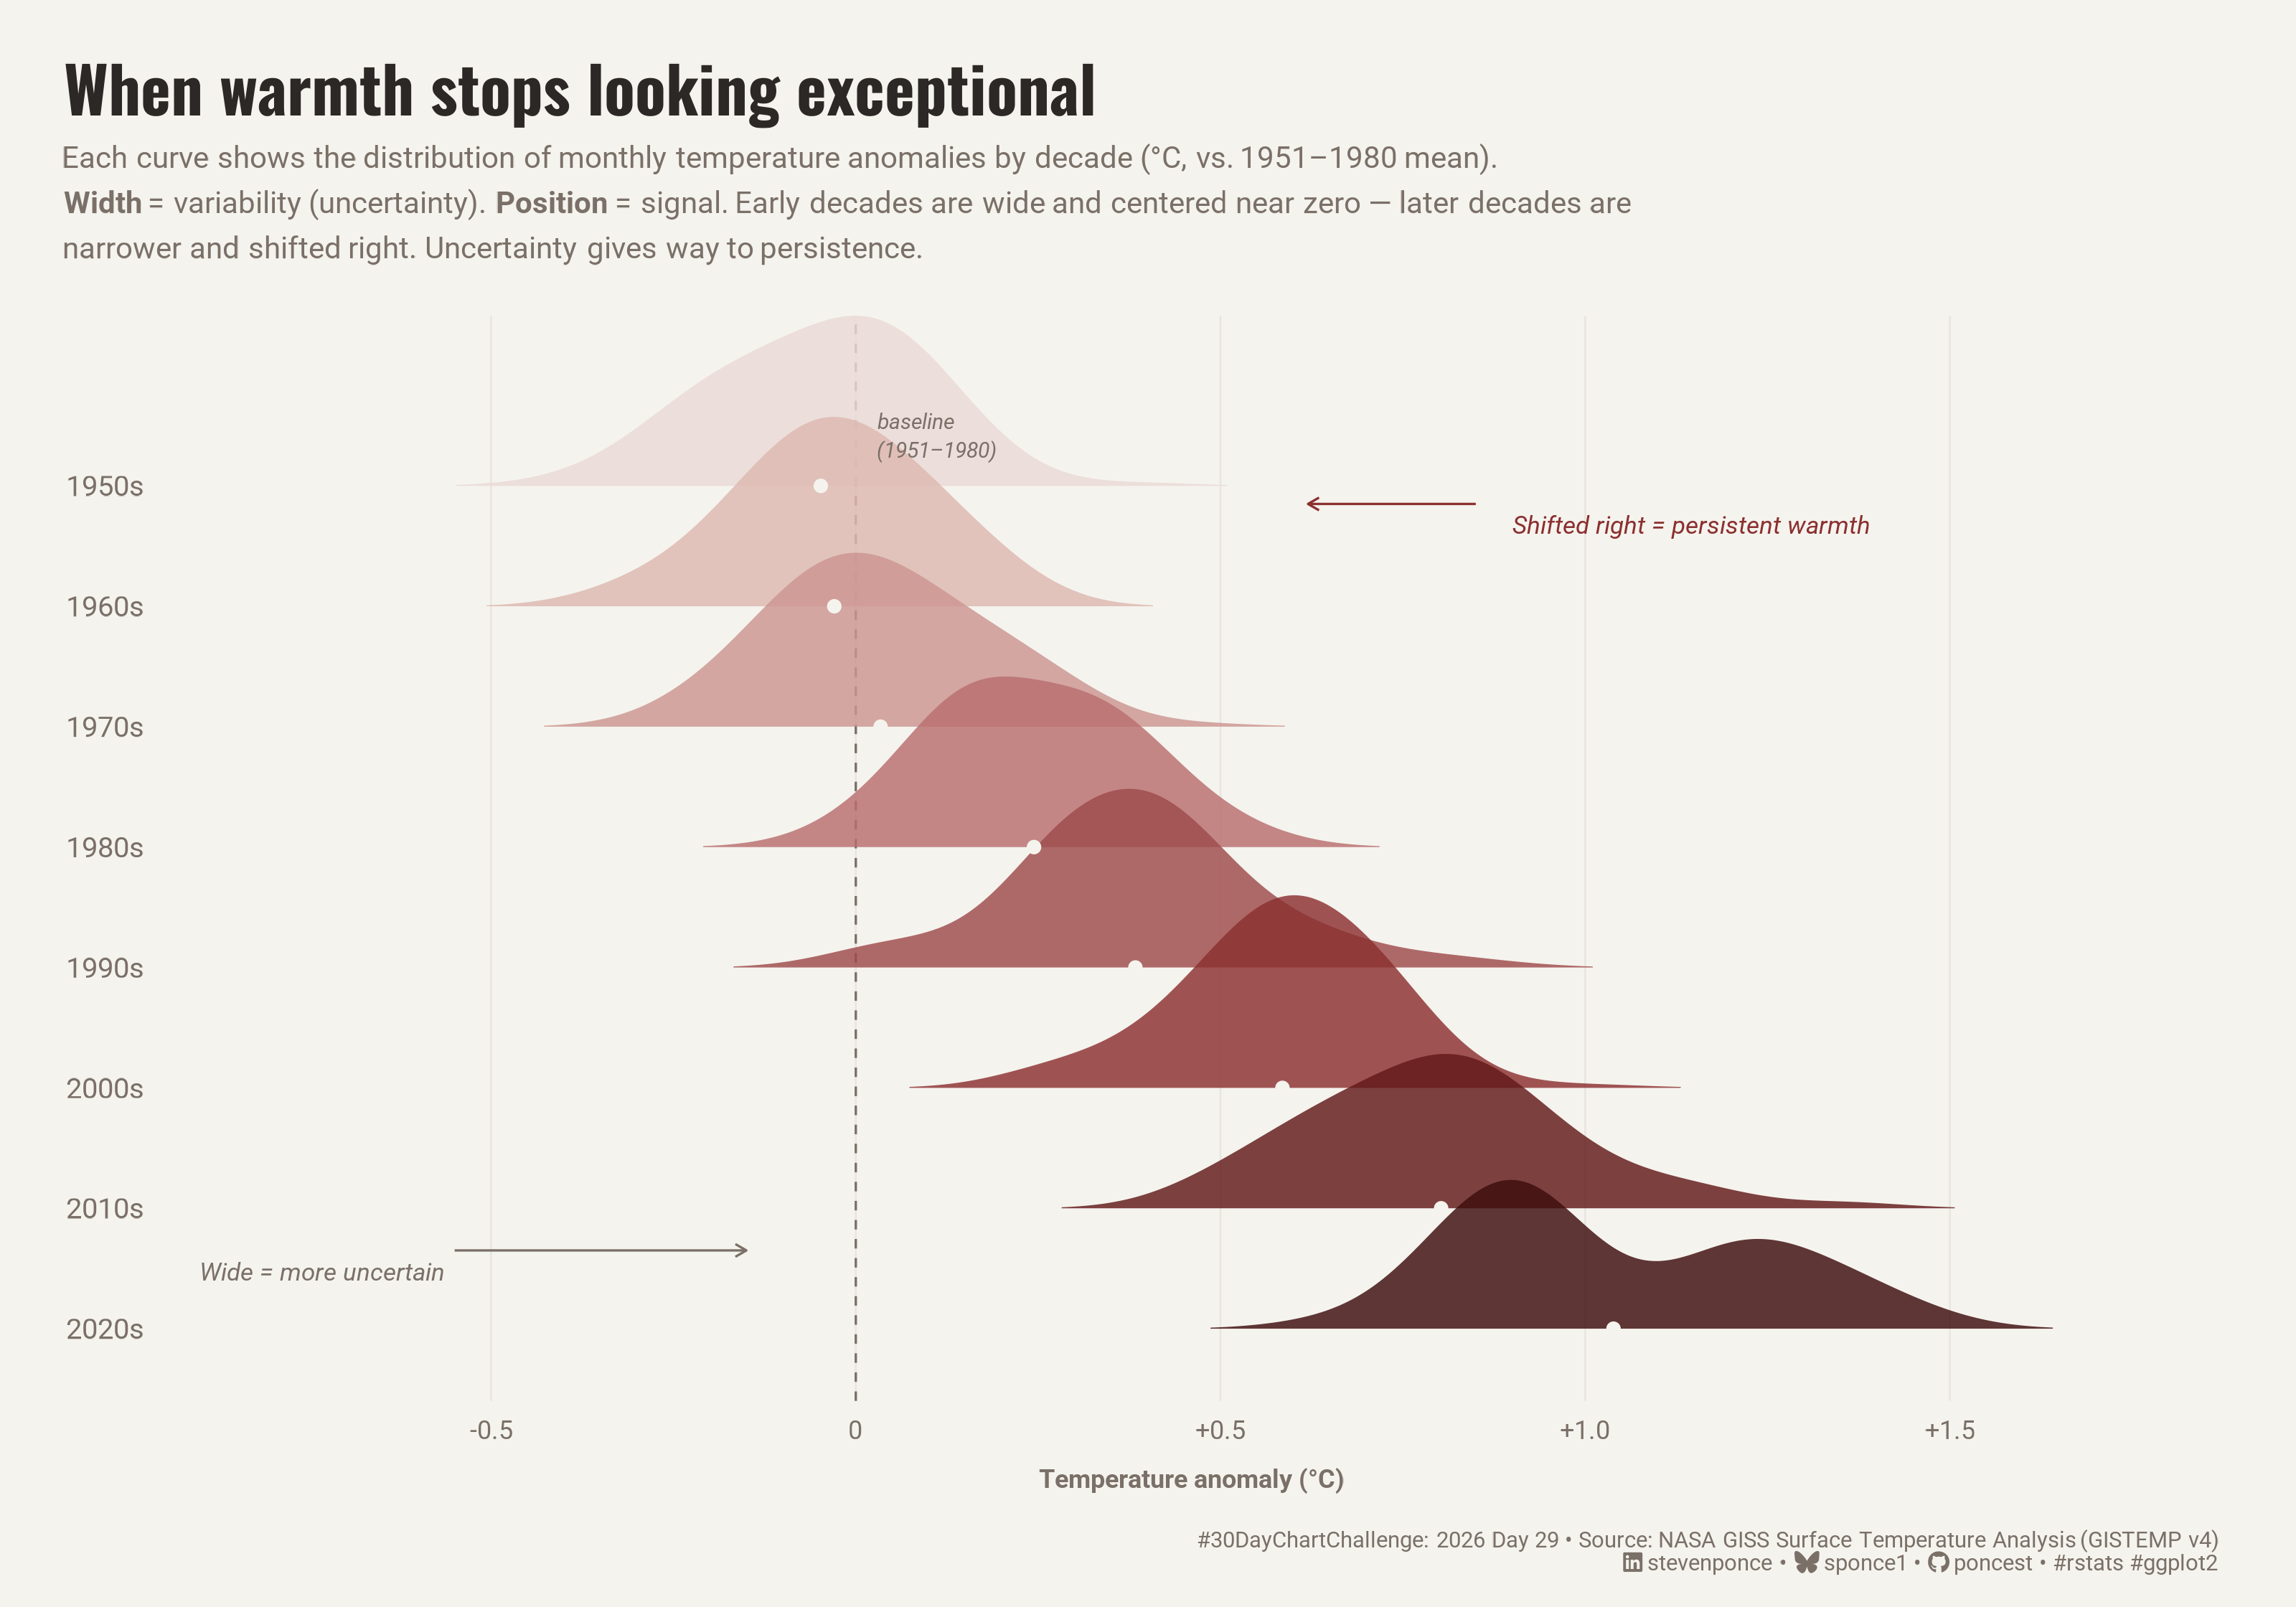

Write R code to recreate this figure.

## Challenge:  #30DayChartChallenge 2026
## Prompt:     Day 29 | Uncertainties | Monochrome

## Topic:      When warmth stops looking exceptional
## Author:     Steven Ponce
## Date:       2026-04-29
##
## NOTE: This script uses custom helper functions for theming and formatting.
##       Helpers sourced from R/utils/ and R/themes/. See project README.
##
## Data source:
##   NASA GISS Surface Temperature Analysis (GISTEMP v4)
##   Monthly global temperature anomalies, 1880–2024
##   URL: https://data.giss.nasa.gov/gistemp/tabledata_v4/GLB.Ts+dSST.csv


## 1. LOAD PACKAGES & SETUP ----

if (!require("pacman")) install.packages("pacman")         
pacman::p_load(
  tidyverse, ggtext, showtext, janitor,      
  scales, glue, camcorder, ggridges  
)

camcorder::gg_record(
  dir    = here::here("temp_plots"),
  device = "png",
  width  = 10,
  height = 7,
  units  = "in",
  dpi    = 320
)

source(here::here("R/utils/fonts.R"))
source(here::here("R/utils/social_icons.R"))
source(here::here("R/utils/snap.R"))
source(here::here("R/themes/base_theme.R"))


## 2. READ IN THE DATA ----

### |- cache path ----
data_path <- here("2026/data/gistemp_global_monthly.csv")

### |- fetch or load ----
# if (!file.exists(data_path)) {
#   url <- "https://data.giss.nasa.gov/gistemp/tabledata_v4/GLB.Ts+dSST.csv"
#   download.file(url, destfile = data_path, mode = "wb")
#   message("Downloaded GISTEMP data to: ", data_path)
# } else {
#   message("Using cached GISTEMP data.")
# }

### |- raw read ----
# NASA GISS format: first row is header info, second row is column names
# Anomalies in units of 0.01°C in older files; v4 is in °C directly
# File has a header comment row — skip = 1 handles it
raw <- read_csv(
  data_path,
  skip    = 1,
  na      = c("***", "****", ""),
  show_col_types = FALSE
)

## 3. EXAMINING THE DATA ----
glimpse(raw)


## 4. TIDY DATA ----

### |- month columns only, pivot long ----
month_cols <- c(
  "Jan", "Feb", "Mar", "Apr", "May", "Jun",
  "Jul", "Aug", "Sep", "Oct", "Nov", "Dec"
)

df <- raw |>
  clean_names() |>
  select(year, all_of(tolower(month_cols))) |>
  filter(year >= 1950, year <= 2024) |>
  pivot_longer(
    cols = -year,
    names_to = "month_abbr",
    values_to = "anomaly"
  ) |>
  mutate(anomaly = as.numeric(anomaly)) |>
  filter(!is.na(anomaly))

### |- assign decade labels ----
df <- df |>
  mutate(
    decade = floor(year / 10) * 10,
    decade_label = paste0(decade, "s"),
    decade_fct = factor(decade_label, levels = rev(paste0(seq(1950, 2020, 10), "s")))
  )

### |- decade summary stats (for annotation anchors) ----
decade_stats <- df |>
  group_by(decade, decade_label, decade_fct) |>
  summarise(
    mean_anom = mean(anomaly, na.rm = TRUE),
    sd_anom = sd(anomaly, na.rm = TRUE),
    .groups = "drop"
  )


## 5. VISUALIZATION ----

### |- plot aesthetics ----
colors <- get_theme_colors(
  palette = list(
    bg     = "#F5F3EE",   
    low    = "#EAD9D5",   
    mid_lo = "#C17B7B",   
    mid_hi = "#8B3030",   
    hi     = "#3D0C0C",   
    text   = "#2C2825",   
    subtle = "#7A7068",   
    grid   = "#E8E4DE"    
  )
)

# pre-extract scalar color values  
col_bg     <- colors$palette$bg
col_subtle <- colors$palette$subtle
col_mid_hi <- colors$palette$mid_hi
col_grid   <- colors$palette$grid
col_text   <- colors$palette$text

# Decade fill ramp: 8 stops, lightest (1950s) → darkest (2020s)
decade_fills <- c(
  "1950s" = "#EAD9D5",
  "1960s" = "#DDB8B1",
  "1970s" = "#CC9590",
  "1980s" = "#B86E6E",
  "1990s" = "#9E4A4A",
  "2000s" = "#8B3030",
  "2010s" = "#611818",
  "2020s" = "#3D0C0C"
)

### |- titles and caption ----
title_text <- "When warmth stops looking exceptional"

subtitle_text <- glue(
  "Each curve shows the distribution of monthly temperature anomalies by decade ",
  "(°C, vs. 1951–1980 mean).<br>",
  "**Width** = variability (uncertainty). **Position** = signal. ",
  "Early decades are wide and centered near zero — later decades are<br>",
  "narrower and shifted right. Uncertainty gives way to persistence."
)

caption_text <- create_dcc_caption(
  dcc_year    = 2026,
  dcc_day     = 29,
  source_text = "NASA GISS Surface Temperature Analysis (GISTEMP v4)"
)

### |- fonts ----
setup_fonts()
fonts <- get_font_families()

### |- plot theme ----
base_theme <- create_base_theme(colors)

weekly_theme <- extend_weekly_theme(
  base_theme,
  theme(
    
    plot.background = element_rect(fill = col_bg, color = NA),
    panel.background = element_rect(fill = col_bg, color = NA),
    
    panel.grid.major.x = element_line(color = col_grid, linewidth = 0.25),
    panel.grid.major.y = element_blank(),
    panel.grid.minor = element_blank(),
    
    axis.ticks = element_blank(),
    axis.text.x = element_text(
      family = fonts$text, size = 8,
      color  = col_subtle, margin = margin(t = 4)
    ),
    axis.text.y = element_text(
      family = fonts$text, size = 9,
      color  = col_subtle, hjust = 1
    ),
    axis.title.x = element_text(
      family = fonts$text, size = 8,
      color  = col_subtle, margin = margin(t = 8)
    ),
    axis.title.y = element_blank(),
    
    plot.title = element_text(
      family = fonts$title,
      face = "bold",
      size = 20,
      color = col_text,
      margin = margin(b = 6)
    ),
    plot.subtitle = element_markdown(
      family = fonts$text,
      size = 9.5,
      color = col_subtle,
      lineheight = 1.5,
      margin = margin(b = 16)
    ),
    plot.caption = element_markdown(
      family = fonts$text,
      size = 7,
      color = col_subtle,
      hjust = 1,
      margin = margin(t = 12)
    ),
    
    legend.position = "none",
    plot.margin = margin(20, 24, 10, 20)
  )
)

theme_set(weekly_theme)

### |- main plot ----
p <- df |>
  ggplot(aes(x = anomaly, y = decade_fct, fill = decade_fct)) +

  # Geoms
  geom_vline(
    xintercept = 0,
    color = col_subtle,
    linewidth = 0.35,
    linetype = "dashed"
  ) +
  geom_density_ridges(
    scale = 1.6,
    rel_min_height = 0.005,
    bandwidth = 0.08,
    color = NA,
    alpha = 0.82
  ) +
  geom_point(
    data = decade_stats,
    aes(x = mean_anom, y = decade_fct),
    color = col_bg,
    fill = col_bg,
    size = 1.6,
    shape = 21,
    stroke = 0.4
  ) +

  # Scales
  scale_fill_manual(values = decade_fills, guide = "none") +
  scale_x_continuous(
    breaks = seq(-1, 1.5, by = 0.5),
    labels = function(x) ifelse(x == 0, "0", sprintf("%+.1f", x)),
    expand = expansion(add = c(0.05, 0.15))
  ) +

  # Annotate
  annotate(
    "text",
    x = -0.9, y = 1.4,
    label = "Wide = more uncertain",
    hjust = 0, vjust = 0,
    size = 2.8,
    family = fonts$text,
    color = col_subtle,
    fontface = "italic"
  ) +
  annotate(
    "segment",
    x = -0.55, xend = -0.15,
    y = 1.65,  yend = 1.65,
    arrow = arrow(length = unit(4, "pt"), type = "open"),
    color = col_subtle,
    linewidth = 0.35
  ) +
  annotate(
    "text",
    x = 0.9, y = 7.6,
    label = "Shifted right = persistent warmth",
    hjust = 0, vjust = 0,
    size = 2.8,
    family = fonts$text,
    color = col_mid_hi,
    fontface = "italic"
  ) +
  annotate(
    "segment",
    x = 0.85, xend = 0.62,
    y = 7.85, yend = 7.85,
    arrow = arrow(length = unit(4, "pt"), type = "open"),
    color = col_mid_hi,
    linewidth = 0.35
  ) +
  annotate(
    "text",
    x = 0.03, y = 8.6,
    label = "baseline\n(1951–1980)",
    hjust = 0, vjust = 1,
    size = 2.4,
    family = fonts$text,
    color = col_subtle,
    fontface = "italic",
    lineheight = 1.1
  ) +

  # Labs
  labs(
    title = title_text,
    subtitle = subtitle_text,
    caption  = caption_text,
    x = "Temperature anomaly (°C)",
    y = NULL
  )

### |- preview ----
snap(p)


# 6. HELPER FUNCTIONS DOCUMENTATION ----

## ============================================================================ ##
##                     CUSTOM HELPER FUNCTIONS                                  ##
## ============================================================================ ##
#
# This analysis uses custom helper functions for consistent theming, fonts,
# and formatting across all my #TidyTuesday projects. The core analysis logic
# (data tidying and visualization) uses only standard tidyverse packages.
#
# -----------------------------------------------------------------------------
# FUNCTIONS USED IN THIS SCRIPT:
# -----------------------------------------------------------------------------
#
# 📂 R/utils/fonts.R
#    • setup_fonts()       - Initialize Google Fonts with showtext
#    • get_font_families() - Return standardized font family names
#
# 📂 R/utils/social_icons.R
#    • create_social_caption() - Generate formatted caption with social handles
#                                and #TidyTuesday attribution
#
# 📂 R/themes/base_theme.R
#    • create_base_theme()   - Create consistent base ggplot2 theme
#    • extend_weekly_theme() - Add weekly-specific theme customizations
#    • get_theme_colors()    - Get color palettes for highlight/text
#
# -----------------------------------------------------------------------------
# WHY CUSTOM FUNCTIONS?
# -----------------------------------------------------------------------------
# These utilities eliminate repetitive code and ensure visual consistency
# across 50+ weekly visualizations. Instead of copy-pasting 30+ lines of
# theme() code each week, I use create_base_theme() and extend as needed.
#
# -----------------------------------------------------------------------------
# VIEW SOURCE CODE:
# -----------------------------------------------------------------------------
# All helper functions are open source on GitHub:
# 🔗 https://github.com/poncest/30DayChartChallenge/tree/main/R
#
# Main files:
#   • R/utils/fonts.R         - Font setup and management
#   • R/utils/social_icons.R  - Caption generation with icons
#   • R/themes/base_theme.R   - Reusable ggplot2 themes
#
# -----------------------------------------------------------------------------
# REPRODUCIBILITY:
# -----------------------------------------------------------------------------
# To run this script:
#
# Option 1 - Use the helper functions (recommended):
#   1. Clone the repo: https://github.com/poncest/30DayChartChallenge/
#   2. Make sure the R/ directory structure is maintained
#   3. Run the script as-is
#
# Option 2 - Replace with standard code:
#   1. Replace setup_fonts() with your own font setup
#   2. Replace get_theme_colors() with manual color definitions
#   3. Replace create_base_theme() with theme_minimal() + theme()
#   4. Replace create_social_caption() with manual caption text
#
## ============================================================================ ##


# 7. SESSION INFO ----
sessioninfo::session_info(include_base = TRUE)

# ─ Session info ────────────────────────────────────────────────────────────────
# setting  value
# version  R version 4.3.1 (2023-06-16 ucrt)
# os       Windows 11 x64 (build 26100)
# system   x86_64, mingw32
# ui       RStudio
# language (EN)
# collate  English_United States.utf8
# ctype    English_United States.utf8
# tz       America/New_York
# date     2026-03-30
# rstudio  2026.01.1+403 Apple Blossom (desktop)
# pandoc   NA
# 
# ─ Packages ────────────────────────────────────────────────────────────────────
# ! package      * version  date (UTC) lib source
# base         * 4.3.1    2023-06-16 [?] local
# bit            4.6.0    2025-03-06 [1] CRAN (R 4.3.3)
# bit64          4.6.0-1  2025-01-16 [1] CRAN (R 4.3.3)
# camcorder    * 0.1.0    2022-10-03 [1] CRAN (R 4.3.3)
# cli            3.6.5    2025-04-23 [1] CRAN (R 4.3.1)
# commonmark     2.0.0    2025-07-07 [1] CRAN (R 4.3.1)
# P compiler       4.3.1    2023-06-16 [2] local
# crayon         1.5.3    2024-06-20 [1] CRAN (R 4.3.3)
# curl           7.0.0    2025-08-19 [1] CRAN (R 4.3.1)
# P datasets     * 4.3.1    2023-06-16 [2] local
# dplyr        * 1.2.0    2026-02-03 [1] CRAN (R 4.3.1)
# farver         2.1.2    2024-05-13 [1] CRAN (R 4.3.3)
# forcats      * 1.0.1    2025-09-25 [1] CRAN (R 4.3.1)
# generics       0.1.4    2025-05-09 [1] CRAN (R 4.3.1)
# ggplot2      * 4.0.2    2026-02-03 [1] CRAN (R 4.3.1)
# ggridges     * 0.5.7    2025-08-27 [1] CRAN (R 4.3.1)
# ggtext       * 0.1.2    2022-09-16 [1] CRAN (R 4.3.3)
# gifski         1.32.0-2 2025-03-18 [1] CRAN (R 4.3.3)
# glue         * 1.8.0    2024-09-30 [1] CRAN (R 4.3.3)
# P graphics     * 4.3.1    2023-06-16 [2] local
# P grDevices    * 4.3.1    2023-06-16 [2] local
# P grid           4.3.1    2023-06-16 [2] local
# gridtext       0.1.6    2026-02-19 [1] CRAN (R 4.3.1)
# gtable         0.3.6    2024-10-25 [1] CRAN (R 4.3.3)
# here         * 1.0.2    2025-09-15 [1] CRAN (R 4.3.1)
# hms            1.1.4    2025-10-17 [1] CRAN (R 4.3.1)
# janitor      * 2.2.1    2024-12-22 [1] CRAN (R 4.3.3)
# jsonlite       2.0.0    2025-03-27 [1] CRAN (R 4.3.3)
# lifecycle      1.0.5    2026-01-08 [1] CRAN (R 4.3.1)
# litedown       0.9      2025-12-18 [1] CRAN (R 4.3.1)
# lubridate    * 1.9.5    2026-02-04 [1] CRAN (R 4.3.1)
# magick         2.8.6    2025-03-23 [1] CRAN (R 4.3.3)
# magrittr       2.0.3    2022-03-30 [1] CRAN (R 4.3.3)
# markdown       2.0      2025-03-23 [1] CRAN (R 4.3.3)
# P methods      * 4.3.1    2023-06-16 [2] local
# pacman       * 0.5.1    2019-03-11 [1] CRAN (R 4.3.3)
# P parallel       4.3.1    2023-06-16 [2] local
# pillar         1.11.1   2025-09-17 [1] CRAN (R 4.3.1)
# pkgconfig      2.0.3    2019-09-22 [1] CRAN (R 4.3.3)
# purrr        * 1.2.1    2026-01-09 [1] CRAN (R 4.3.1)
# R6             2.6.1    2025-02-15 [1] CRAN (R 4.3.3)
# ragg           1.5.0    2025-09-02 [1] CRAN (R 4.3.1)
# RColorBrewer   1.1-3    2022-04-03 [1] CRAN (R 4.3.1)
# Rcpp           1.1.1    2026-01-10 [1] CRAN (R 4.3.1)
# readr        * 2.2.0    2026-02-19 [1] CRAN (R 4.3.1)
# rlang          1.1.7    2026-01-09 [1] CRAN (R 4.3.1)
# rprojroot      2.1.1    2025-08-26 [1] CRAN (R 4.3.1)
# rstudioapi     0.18.0   2026-01-16 [1] CRAN (R 4.3.1)
# rsvg           2.6.2    2025-03-23 [1] CRAN (R 4.3.3)
# S7             0.2.0    2024-11-07 [1] CRAN (R 4.3.3)
# scales       * 1.4.0    2025-04-24 [1] CRAN (R 4.3.1)
# sessioninfo    1.2.3    2025-02-05 [1] CRAN (R 4.3.3)
# showtext     * 0.9-7    2024-03-02 [1] CRAN (R 4.3.3)
# showtextdb   * 3.0      2020-06-04 [1] CRAN (R 4.3.3)
# snakecase      0.11.1   2023-08-27 [1] CRAN (R 4.3.3)
# P stats        * 4.3.1    2023-06-16 [2] local
# stringi        1.8.7    2025-03-27 [1] CRAN (R 4.3.3)
# stringr      * 1.6.0    2025-11-04 [1] CRAN (R 4.3.1)
# svglite        2.1.3    2023-12-08 [1] CRAN (R 4.3.3)
# sysfonts     * 0.8.9    2024-03-02 [1] CRAN (R 4.3.3)
# systemfonts    1.3.2    2026-03-05 [1] CRAN (R 4.3.1)
# textshaping    1.0.4    2025-10-10 [1] CRAN (R 4.3.1)
# tibble       * 3.2.1    2023-03-20 [1] CRAN (R 4.3.3)
# tidyr        * 1.3.2    2025-12-19 [1] CRAN (R 4.3.1)
# tidyselect     1.2.1    2024-03-11 [1] CRAN (R 4.3.3)
# tidyverse    * 2.0.0    2023-02-22 [1] CRAN (R 4.3.3)
# timechange     0.4.0    2026-01-29 [1] CRAN (R 4.3.1)
# P tools          4.3.1    2023-06-16 [2] local
# tzdb           0.5.0    2025-03-15 [1] CRAN (R 4.3.3)
# P utils        * 4.3.1    2023-06-16 [2] local
# vctrs          0.7.1    2026-01-23 [1] CRAN (R 4.3.1)
# vroom          1.7.0    2026-01-27 [1] CRAN (R 4.3.1)
# withr          3.0.2    2024-10-28 [1] CRAN (R 4.3.3)
# xfun           0.56     2026-01-18 [1] CRAN (R 4.3.1)
# xml2           1.5.2    2026-01-17 [1] CRAN (R 4.3.1)
# 
# [1] C:/Users/poncest/AppData/Local/R/win-library/4.3
# [2] C:/Program Files/R/R-4.3.1/library
# 
# * ── Packages attached to the search path.
# P ── Loaded and on-disk path mismatch.
# 
# ───────────────────────────────────────────────────────────────────────────────
